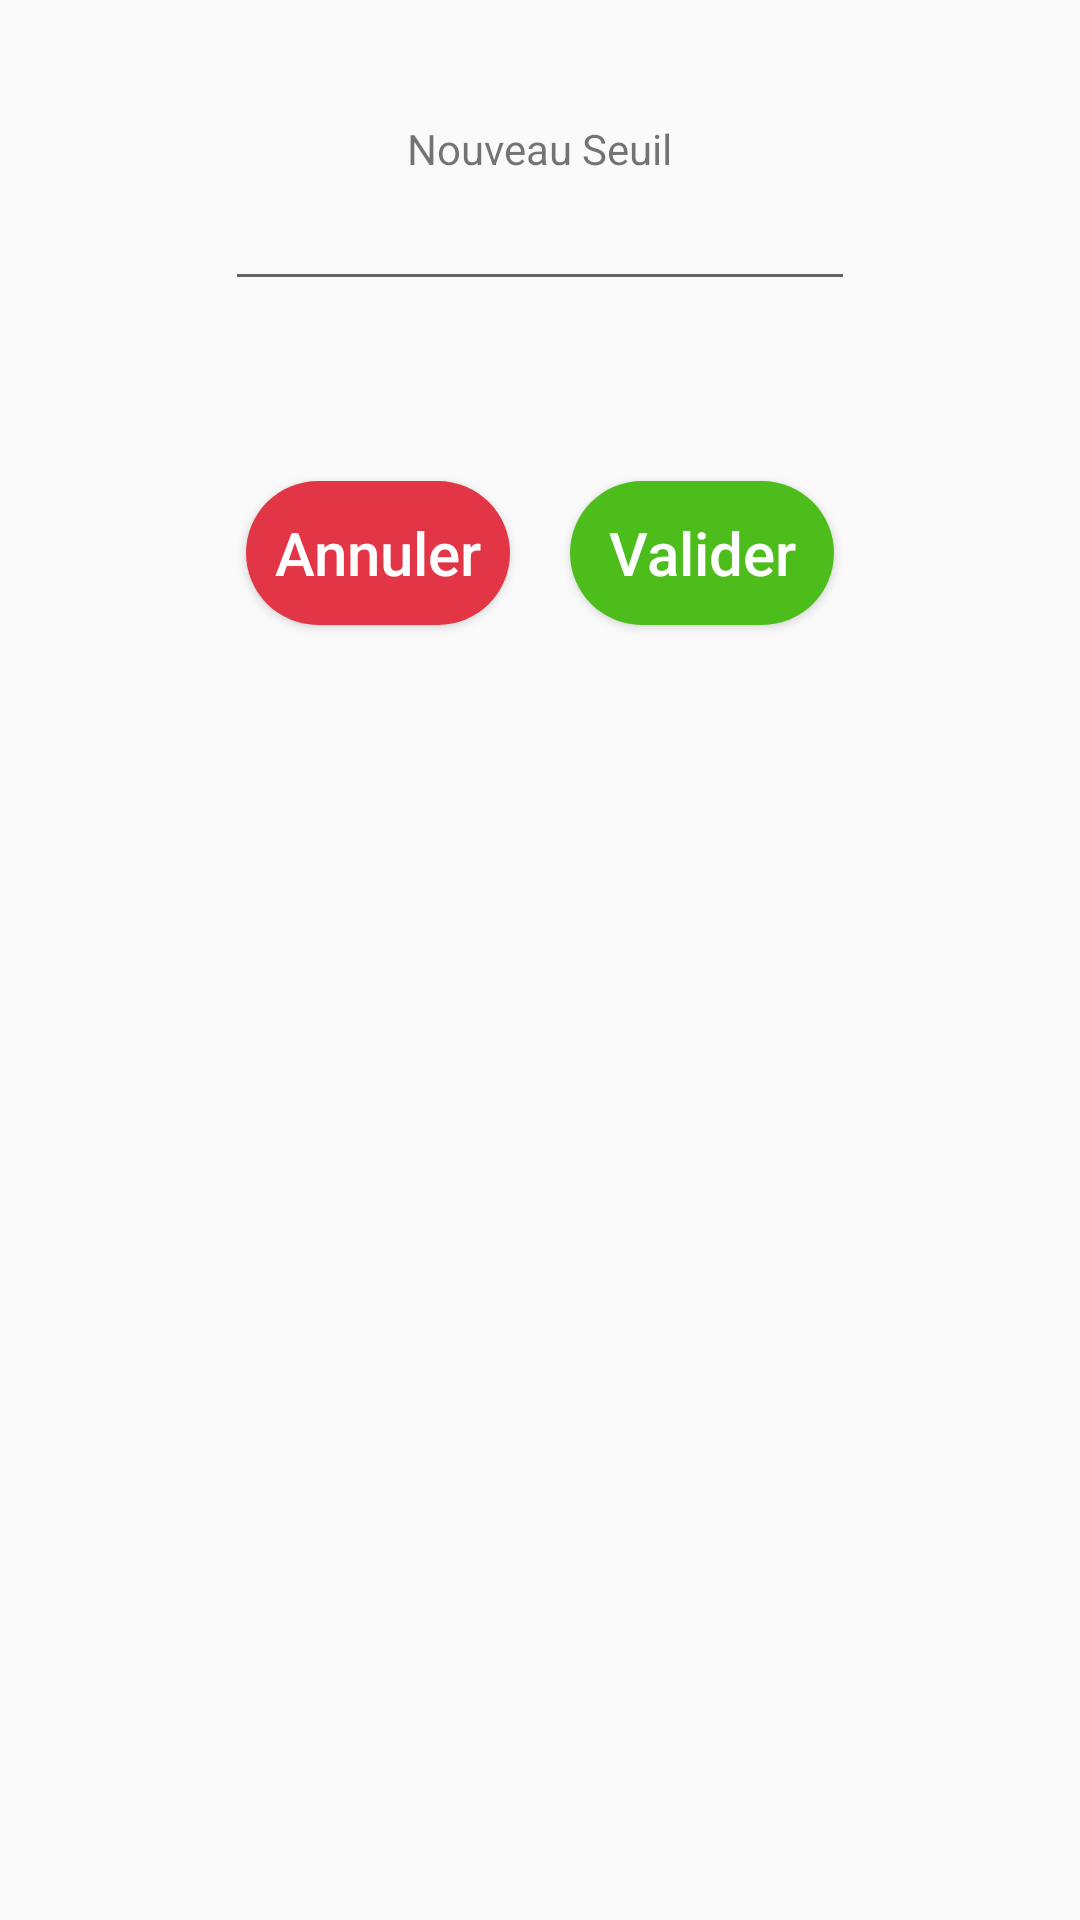

Android layout source for this screen:
<!-- AndroidManifest.xml: application theme AppTheme -->
<!-- res/layout/new_threshold.xml -->
<?xml version="1.0" encoding="utf-8"?>
<RelativeLayout xmlns:android="http://schemas.android.com/apk/res/android"
    android:layout_width="wrap_content"
    android:layout_height="wrap_content"
    android:layout_centerInParent="true"
    android:padding="40dp">

    <TextView
        android:id="@+id/thresh"
        android:layout_width="wrap_content"
        android:layout_height="wrap_content"
        android:layout_centerHorizontal="true"
        android:text="@string/NewThreshold" />

    <EditText
        android:id="@+id/ThreshInput"
        android:layout_width="wrap_content"
        android:layout_height="wrap_content"
        android:layout_below="@id/thresh"
        android:layout_centerHorizontal="true"
        android:layout_marginBottom="50dp"
        android:ems="10"
        android:imeOptions="actionDone"
        android:inputType="numberDecimal"
        android:maxLines="1"
        android:nextFocusForward="@id/add_dataButton_threshold" />


    <RelativeLayout
        android:layout_width="wrap_content"
        android:layout_height="wrap_content"
        android:layout_below="@id/ThreshInput"
        android:layout_centerHorizontal="true">


        <Button
            android:id="@+id/add_dataButton_threshold"
            style="@style/buttonStyle"
            android:layout_width="wrap_content"
            android:layout_height="wrap_content"
            android:layout_marginStart="40dp"
            android:layout_toEndOf="@id/cancelButton_threshold"
            android:backgroundTint="@color/green"
            android:text="Valider" />

        <Button
            android:id="@+id/cancelButton_threshold"
            style="@style/buttonStyle"
            android:layout_width="wrap_content"
            android:layout_height="wrap_content"
            android:layout_marginStart="40dp"
            android:backgroundTint="@color/colorAccent"
            android:text="Annuler" />
    </RelativeLayout>

</RelativeLayout>
<!-- resources referenced by this layout -->
<resources>
  <color name="colorAccent">#E23546</color>
  <color name="green">#4DBD1C</color>
  <string name="NewThreshold">Nouveau Seuil</string>
  <style name="buttonStyle">
          <item name="android:background">@drawable/button_background</item>
          <item name="android:layout_width">match_parent</item>
          <item name="android:layout_height">wrap_content</item>
          <item name="android:layout_margin">10dp</item>
          <item name="android:textColor">#ffffff</item>
          <item name="android:textAllCaps">false</item>
          <item name="android:textSize">20sp</item>
      </style>
  <style name="AppTheme" parent="Theme.AppCompat.Light.NoActionBar">
          
          <item name="colorPrimary">@color/colorPrimary</item>
          <item name="colorPrimaryDark">@color/colorPrimaryDark</item>
          <item name="colorAccent">@color/colorAccent</item>
      </style>
  <!-- drawable button_background (drawable) -->
  <?xml version="1.0" encoding="utf-8"?>
  <selector xmlns:android="http://schemas.android.com/apk/res/android">
      <item>
          <shape android:shape="rectangle">
              <corners android:radius="50dp"/>
              <solid android:color="#FDFDFE"/>
              <size android:height="30dp"></size>
              <gradient android:startColor="#ffbd4a" android:endColor="#e67300">
  
              </gradient>
          </shape>
      </item>
  </selector>
  <color name="colorPrimary">#008577</color>
  <color name="colorPrimaryDark">#F1F0EE</color>
</resources>
